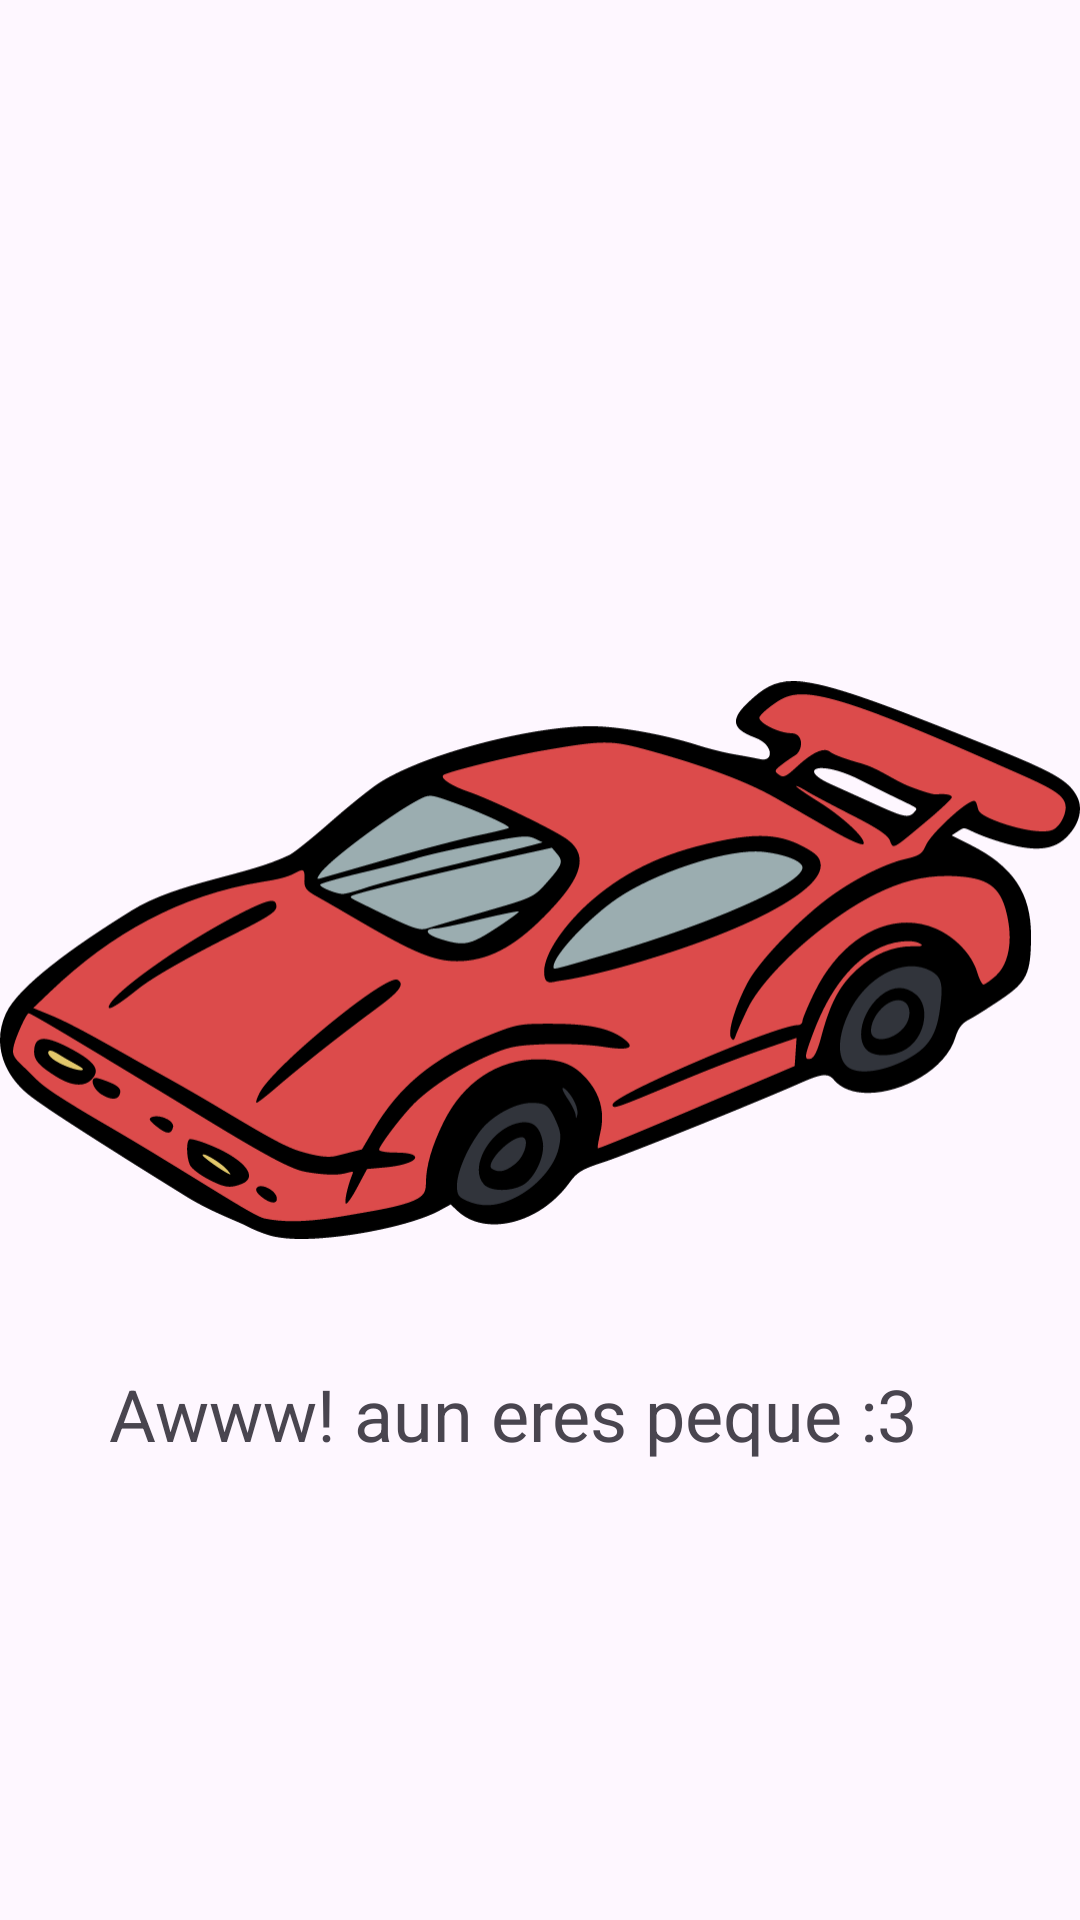

Produce the Android XML layout that renders to this screen, including the resource entries it uses.
<!-- AndroidManifest.xml: application theme Theme.G7S21MDIM_P1T1_SAVL -->
<!-- res/layout/activity_menor.xml -->
<?xml version="1.0" encoding="utf-8"?>
<androidx.constraintlayout.widget.ConstraintLayout xmlns:android="http://schemas.android.com/apk/res/android"
    xmlns:app="http://schemas.android.com/apk/res-auto"
    xmlns:tools="http://schemas.android.com/tools"
    android:id="@+id/main"
    android:layout_width="match_parent"
    android:layout_height="match_parent"
    tools:context=".MenorActivity">

    <ImageView
        android:id="@+id/imageView2"
        android:layout_width="0dp"
        android:layout_height="0dp"
        app:layout_constraintBottom_toBottomOf="parent"
        app:layout_constraintEnd_toEndOf="parent"
        app:layout_constraintHorizontal_bias="0.0"
        app:layout_constraintStart_toStartOf="parent"
        app:layout_constraintTop_toTopOf="parent"
        app:layout_constraintVertical_bias="0.0"
        app:srcCompat="@drawable/sport_car_color"
        tools:ignore="ContentDescription" />

    <TextView
        android:id="@+id/textView5"
        android:layout_width="302dp"
        android:layout_height="77dp"
        android:layout_marginEnd="28dp"
        android:text="@string/menor"
        android:textAlignment="center"
        android:textSize="24sp"
        app:layout_constraintBottom_toBottomOf="parent"
        app:layout_constraintEnd_toEndOf="parent"
        app:layout_constraintHorizontal_bias="0.666"
        app:layout_constraintStart_toStartOf="@+id/imageView2"
        app:layout_constraintTop_toTopOf="@+id/imageView2"
        app:layout_constraintVertical_bias="0.808"
        tools:ignore="TextSizeCheck" />
</androidx.constraintlayout.widget.ConstraintLayout>
<!-- resources referenced by this layout -->
<resources>
  <!-- drawable sport_car_color: vector/xml drawable (drawable, 11449 chars, omitted) -->
  <string name="menor">Awww! aun eres peque :3</string>
  <style name="Theme.G7S21MDIM_P1T1_SAVL" parent="Base.Theme.G7S21MDIM_P1T1_SAVL" />
  <style name="Base.Theme.G7S21MDIM_P1T1_SAVL" parent="Theme.Material3.DayNight.NoActionBar">
          
          
      </style>
</resources>
